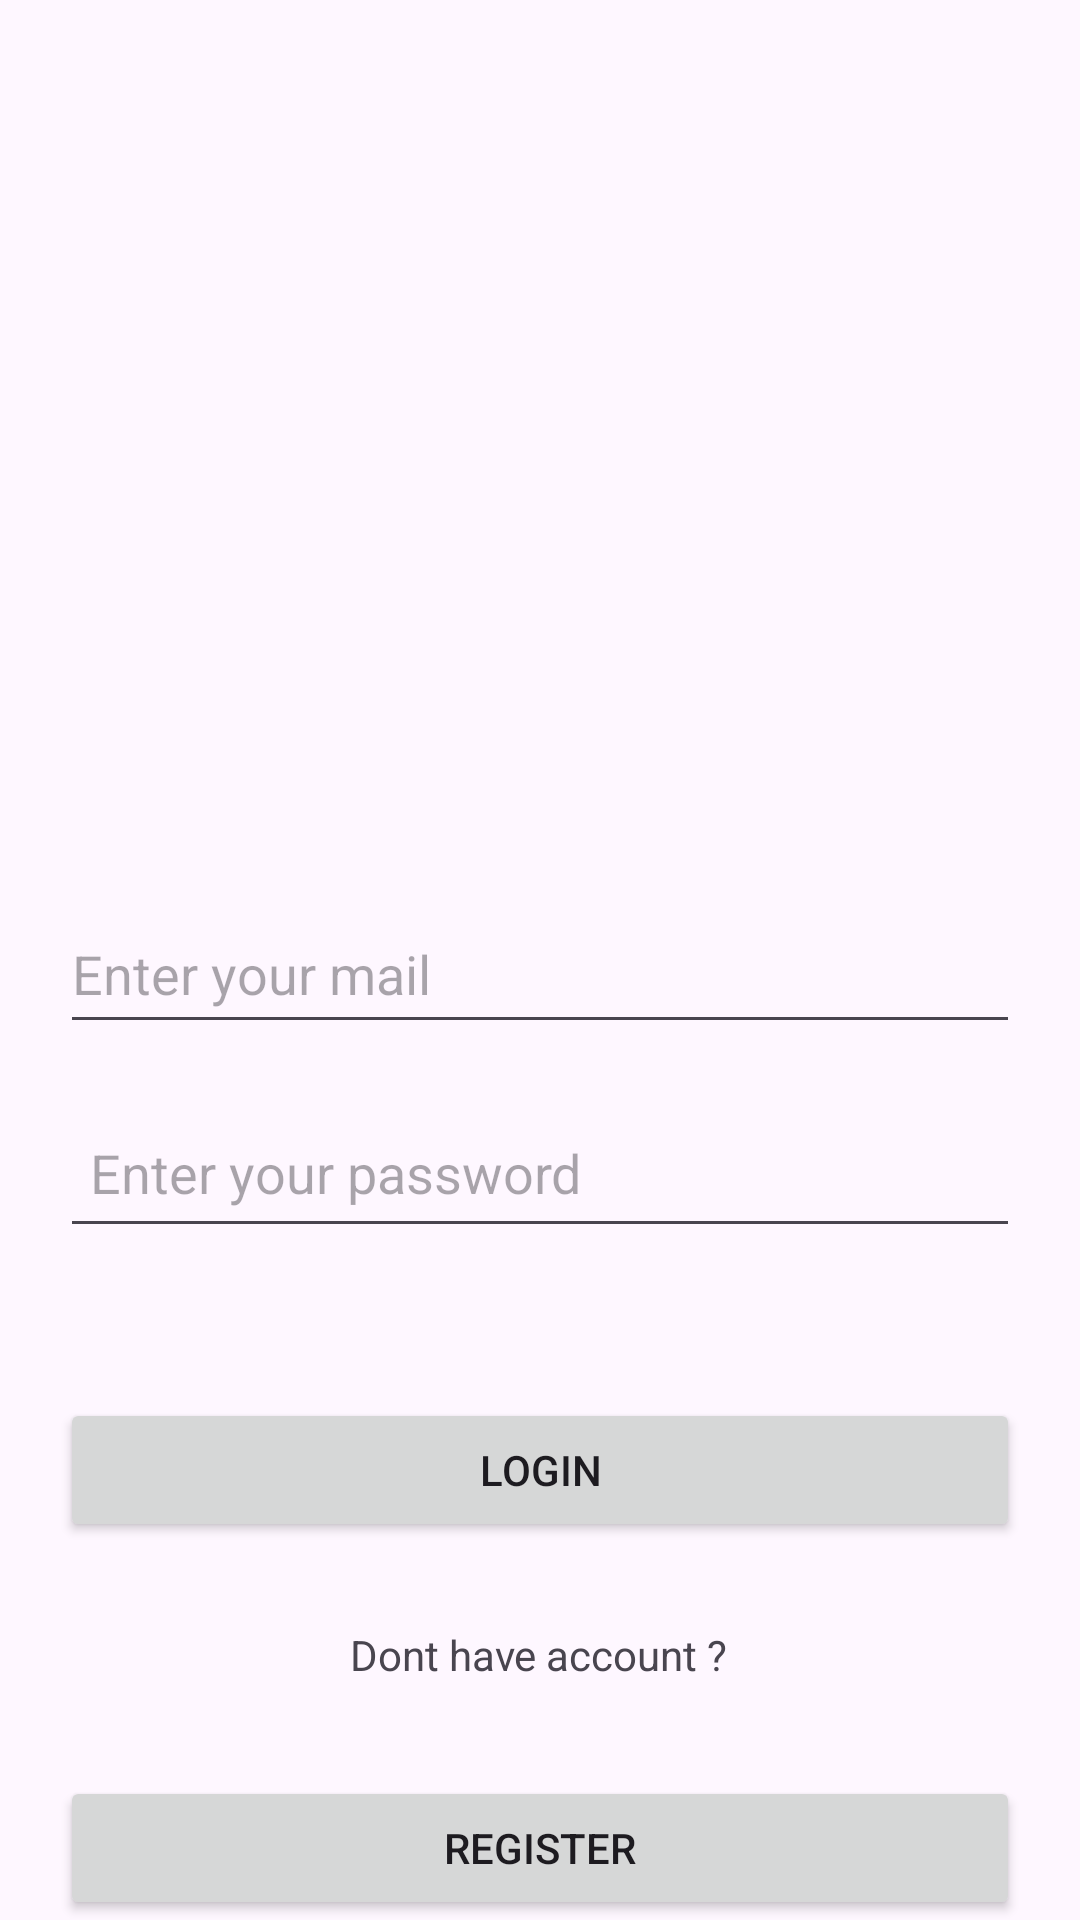

Here is an Android app screen rendered from its layout file. Give the layout XML and the strings, colors and styles it references.
<!-- AndroidManifest.xml: application theme Theme.QuizApp_BTL -->
<!-- res/layout/activity_login.xml -->
<?xml version="1.0" encoding="utf-8"?>
<androidx.constraintlayout.widget.ConstraintLayout xmlns:android="http://schemas.android.com/apk/res/android"
    xmlns:app="http://schemas.android.com/apk/res-auto"
    xmlns:tools="http://schemas.android.com/tools"
    android:layout_width="match_parent"
    android:layout_height="match_parent"
    tools:context=".Login_Register.Login">


    <ImageView
        android:id="@+id/account"
        android:layout_width="200dp"
        android:layout_height="150dp"
        android:layout_marginTop="120dp"
        android:src="@drawable/quiz"
        app:layout_constraintEnd_toEndOf="parent"
        app:layout_constraintHorizontal_bias="0.497"
        app:layout_constraintStart_toStartOf="parent"
        app:layout_constraintTop_toTopOf="parent" />


    <EditText
        android:id="@+id/Password"
        android:layout_width="match_parent"
        android:layout_height="50dp"
        android:layout_marginStart="20dp"
        android:layout_marginTop="96dp"
        android:layout_marginEnd="20dp"
        android:hint="Enter your password"
        android:inputType="textPassword"
        android:padding="10dp"
        app:layout_constraintEnd_toEndOf="parent"
        app:layout_constraintHorizontal_bias="0.0"
        app:layout_constraintStart_toStartOf="parent"
        app:layout_constraintTop_toBottomOf="@+id/account" />

    <EditText
        android:id="@+id/Mail"
        android:layout_width="match_parent"
        android:layout_height="50dp"
        android:layout_marginStart="20dp"
        android:layout_marginTop="28dp"
        android:layout_marginEnd="20dp"
        android:hint="Enter your mail"
        app:layout_constraintEnd_toEndOf="parent"
        app:layout_constraintHorizontal_bias="0.0"
        app:layout_constraintStart_toStartOf="parent"
        app:layout_constraintTop_toBottomOf="@+id/account" />

    <Button
        android:id="@+id/Login"
        android:layout_width="match_parent"
        android:layout_height="wrap_content"
        android:layout_marginStart="20dp"
        android:layout_marginTop="50dp"
        android:layout_marginEnd="20dp"
        android:text="Login"
        android:onClick="handleLogin"
        app:layout_constraintEnd_toEndOf="parent"
        app:layout_constraintStart_toStartOf="parent"
        app:layout_constraintTop_toBottomOf="@+id/Password" />

    <TextView
        android:id="@+id/textView"
        android:layout_width="wrap_content"
        android:layout_height="wrap_content"
        android:layout_marginTop="28dp"
        android:text="Dont have account ?"
        app:layout_constraintEnd_toEndOf="parent"
        app:layout_constraintHorizontal_bias="0.498"
        app:layout_constraintStart_toStartOf="parent"
        app:layout_constraintTop_toBottomOf="@+id/Login" />

    <Button
        android:id="@+id/Register"
        android:layout_width="match_parent"
        android:layout_height="wrap_content"
        android:layout_marginTop="31dp"
        android:text="Register"
        android:onClick="handleRegister"
        android:layout_marginStart="20dp"
        android:layout_marginEnd="20dp"
        app:layout_constraintEnd_toEndOf="parent"
        app:layout_constraintHorizontal_bias="0.501"
        app:layout_constraintStart_toStartOf="parent"
        app:layout_constraintTop_toBottomOf="@+id/textView" />
</androidx.constraintlayout.widget.ConstraintLayout>
<!-- resources referenced by this layout -->
<resources>
  <style name="Theme.QuizApp_BTL" parent="Theme.MaterialComponents.DayNight.NoActionBar">
          
          <item name="colorPrimary">@color/purple_500</item>
          <item name="colorPrimaryVariant">@color/purple_700</item>
          <item name="colorOnPrimary">@color/white</item>
          
          <item name="colorSecondary">@color/teal_200</item>
          <item name="colorSecondaryVariant">@color/teal_700</item>
          <item name="colorOnSecondary">@color/black</item>
          
          <item name="android:statusBarColor">?attr/colorPrimaryVariant</item>
          
      </style>
  <color name="purple_500">#FF6200EE</color>
  <color name="purple_700">#FF3700B3</color>
  <color name="white">#FFFFFFFF</color>
  <color name="teal_200">#FF03DAC5</color>
  <color name="teal_700">#FF018786</color>
  <color name="black">#FF000000</color>
</resources>
